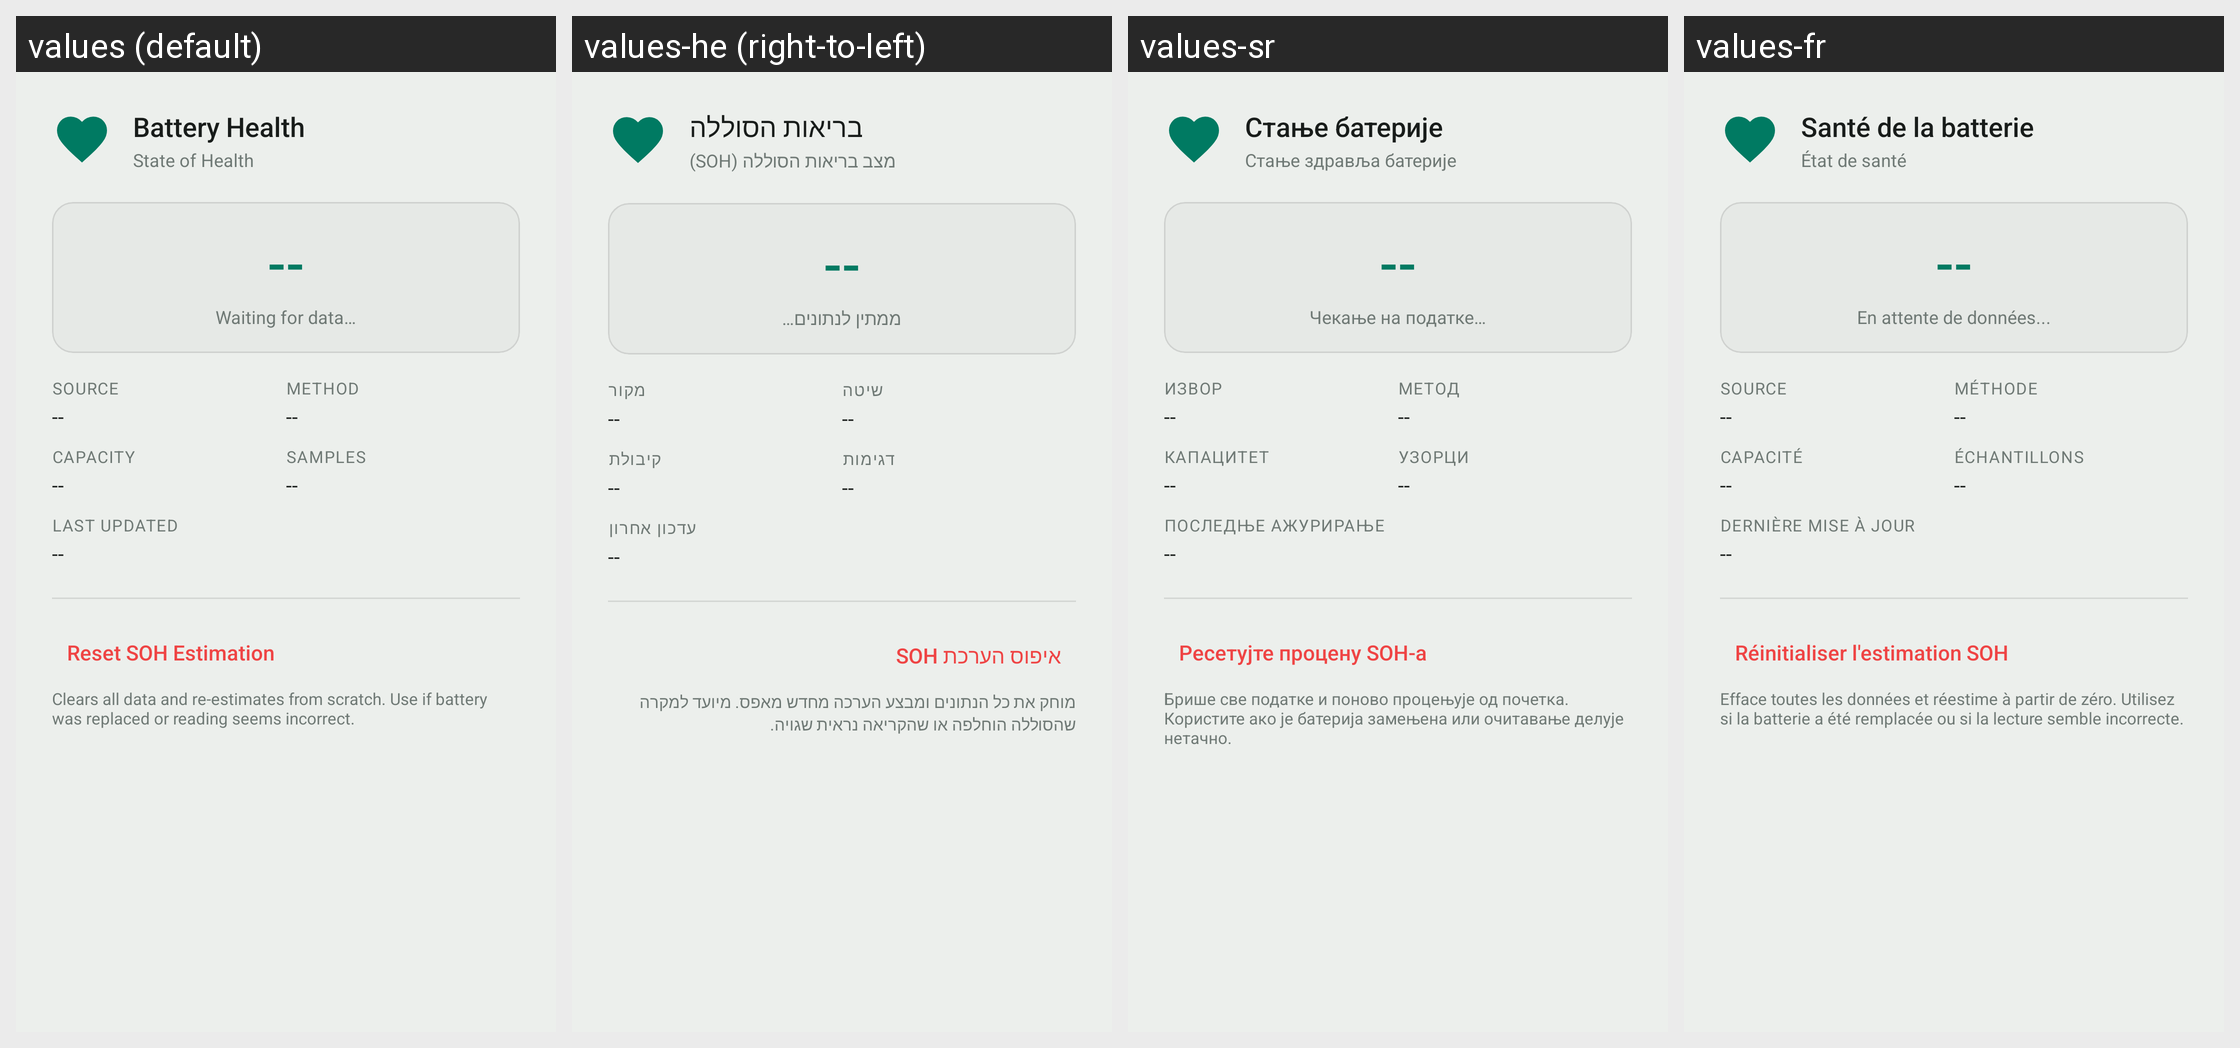

The Android screen above is rendered under several locales of the same app. Produce the string resources it draws, with the default and per-locale values.
Android screen res/layout/dialog_battery_health.xml rendered under 4 locales, left to right: values (default), values-he (right-to-left), values-sr, values-fr. Device: Nexus 5 (rendered at 1080×1920; each locale shown at half size, 540×960, under a caption strip naming it); theme Theme.Overdrive.
Other locales in the repository, not shown: values-af, values-ar, values-ca, values-cs, values-da, values-de, values-el, values-en, values-es, values-fi, values-hi, values-hu, values-it, values-ja, values-ko, values-nb, values-nl, values-no, values-pl, values-pt, values-pt-rBR, values-ro, values-ru, values-sv, values-th, values-tr, values-uk, values-vi, values-zh-rCN, values-zh-rTW.
Strings drawn on this screen, with the default value and each locale's value (text and hints the layout hard-codes, and strings that could not be matched under every locale, appear in the picture but are not listed):

battery_health_title
  values: Battery Health
  values-he: בריאות הסוללה
  values-sr: Стање батерије
  values-fr: Santé de la batterie

battery_health_subtitle
  values: State of Health
  values-he: מצב בריאות הסוללה (SOH)
  values-sr: Стање здравља батерије
  values-fr: État de santé

battery_health_dashes
  values: --
  values-he: --
  values-sr: --
  values-fr: --

battery_health_waiting
  values: Waiting for data…
  values-he: ממתין לנתונים…
  values-sr: Чекање на податке…
  values-fr: En attente de données...

battery_health_source
  values: Source
  values-he: מקור
  values-sr: Извор
  values-fr: Source

battery_health_method
  values: Method
  values-he: שיטה
  values-sr: Метод
  values-fr: Méthode

battery_health_capacity
  values: Capacity
  values-he: קיבולת
  values-sr: Капацитет
  values-fr: Capacité

battery_health_samples
  values: Samples
  values-he: דגימות
  values-sr: Узорци
  values-fr: Échantillons

battery_health_last_updated
  values: Last Updated
  values-he: עדכון אחרון
  values-sr: Последње ажурирање
  values-fr: Dernière mise à jour

battery_health_reset
  values: Reset SOH Estimation
  values-he: איפוס הערכת SOH
  values-sr: Ресетујте процену SOH-а
  values-fr: Réinitialiser l'estimation SOH

battery_health_reset_desc
  values: Clears all data and re-estimates from scratch. Use if battery was replaced or reading seems incorrect.
  values-he: מוחק את כל הנתונים ומבצע הערכה מחדש מאפס. מיועד למקרה שהסוללה הוחלפה או שהקריאה נראית שגויה.
  values-sr: Брише све податке и поново процењује од почетка. Користите ако је батерија замењена или очитавање делује нетачно.
  values-fr: Efface toutes les données et réestime à partir de zéro. Utilisez si la batterie a été remplacée ou si la lecture semble incorrecte.
